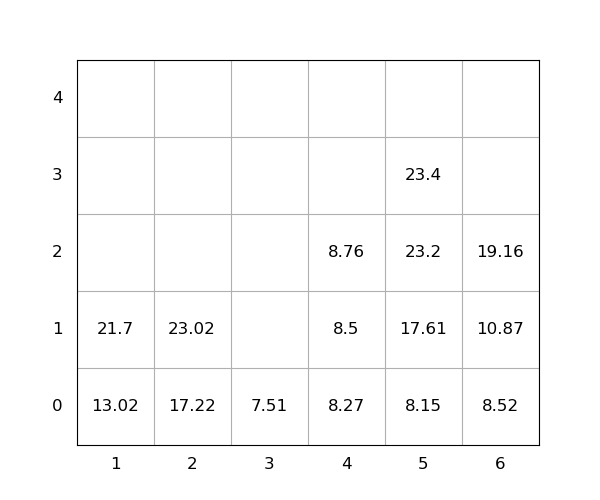

Source data for this figure (header and first rows):
idx, loc_x, loc_y, loc_z, weight, seq, emerg, reloc, size(ft)
1, 5, 0, 0, 8.15, 0, 0, 0, 20
2, 5, 0, 1, 17.61, 0, 0, 0, 20
3, 2, 0, 0, 17.22, 0, 0, 0, 20
4, 5, 0, 2, 23.2, 0, 0, 0, 20
5, 4, 0, 0, 8.27, 0, 0, 0, 20
6, 5, 0, 3, 23.4, 1, 0, 0, 20
7, 6, 0, 0, 8.52, 2, 0, 0, 20
8, 2, 0, 1, 23.02, 3, 0, 0, 20
9, 1, 0, 0, 13.02, 4, 0, 0, 20
10, 6, 0, 1, 10.87, 5, 0, 0, 20
11, 4, 0, 1, 8.5, 6, 0, 0, 20
12, 6, 0, 2, 19.16, 7, 0, 0, 20
13, 3, 0, 0, 7.51, 8, 0, 0, 20
14, 4, 0, 2, 8.76, 9, 0, 0, 20
15, 1, 0, 1, 21.7, 10, 0, 0, 20
